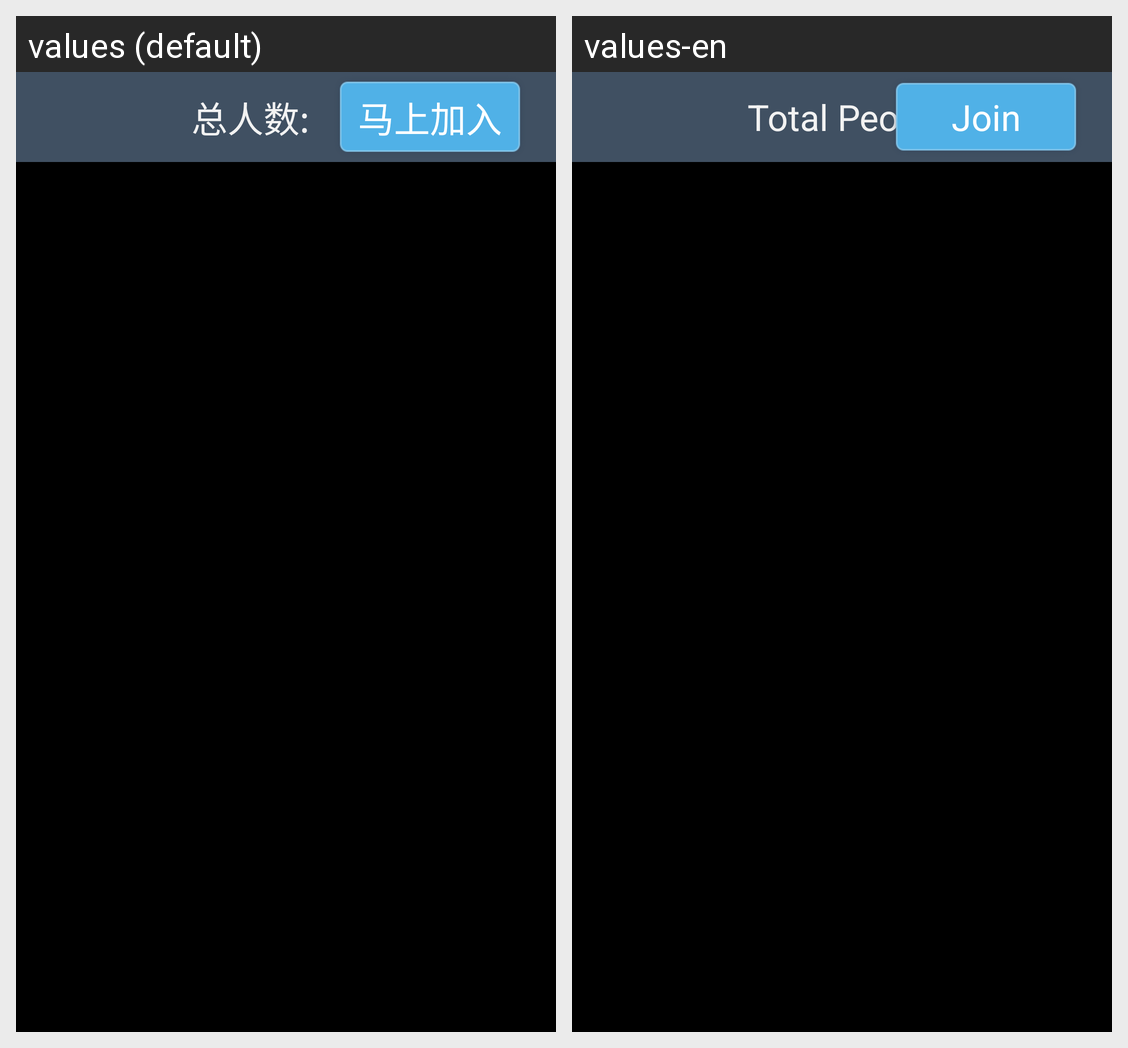

The Android screen above is rendered under two locales of the same app. Produce the string resources it draws, with the default and per-locale values.
Android screen res/layout/fragment_public_groups_info.xml rendered under 2 locales, left to right: values (default), values-en. Device: Nexus 5 (rendered at 1080×1920; each locale shown at half size, 540×960, under a caption strip naming it); theme android:Theme.NoTitleBar.Fullscreen.
Strings drawn on this screen, with the default value and each locale's value (text and hints the layout hard-codes, and strings that could not be matched under every locale, appear in the picture but are not listed):

total_people
  values: 总人数:
  values-en: Total People:

join_group
  values: 马上加入
  values-en: Join
